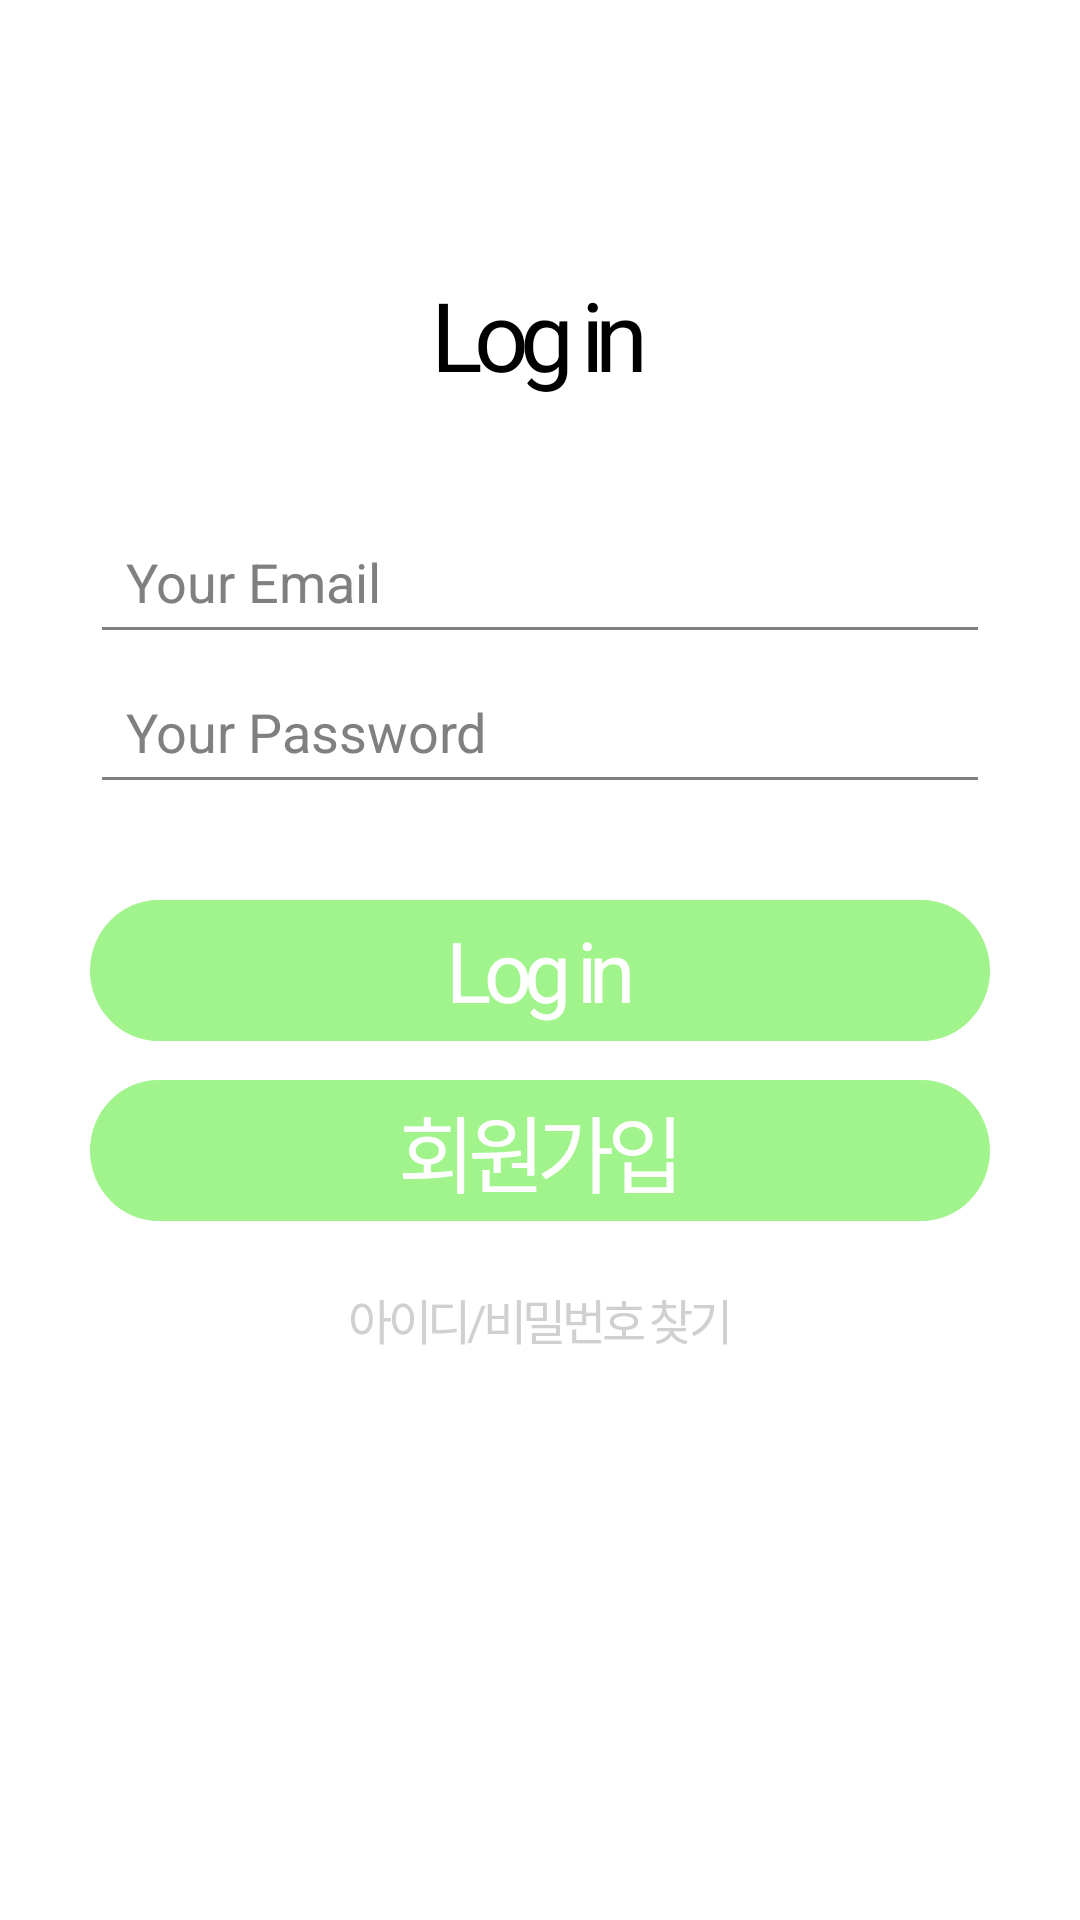

Reconstruct the res/layout file that produces this screen, plus the resources it refers to.
<!-- AndroidManifest.xml: application theme Theme.MyApplication -->
<!-- res/layout/login_home.xml -->
<?xml version="1.0" encoding="utf-8"?>
<androidx.constraintlayout.widget.ConstraintLayout
    xmlns:android="http://schemas.android.com/apk/res/android"
    xmlns:app="http://schemas.android.com/apk/res-auto"
    android:layout_width="match_parent"
    android:layout_height="match_parent"
    android:background="@color/white"
    >

    <TextView
        android:id="@+id/log_in"
        android:layout_width="wrap_content"
        android:layout_height="wrap_content"
        android:layout_marginTop="90dp"
        android:text="@string/log_in"
        android:textAppearance="@style/log_in"
        android:gravity="top"
        app:layout_constraintTop_toTopOf="parent"
        app:layout_constraintStart_toStartOf="parent"
        app:layout_constraintEnd_toEndOf="parent" />

    <EditText
        android:id="@+id/id_editText"
        android:layout_width="match_parent"
        android:layout_height="48dp"
        android:padding="12dp"
        android:hint="Your Email"
        android:textColorHint="@color/gray"
        android:textColor="@color/gray"
        android:backgroundTint="@color/gray"
        android:layout_marginTop="80dp"
        android:layout_marginStart="30dp"
        android:layout_marginEnd="30dp"
        app:layout_constraintTop_toTopOf="@id/log_in"
        app:layout_constraintStart_toStartOf="parent"
        app:layout_constraintEnd_toEndOf="parent" />

    <EditText
        android:id="@+id/pass_editText"
        android:layout_width="match_parent"
        android:layout_height="48dp"
        android:padding="12dp"
        android:hint="Your Password"
        android:textColorHint="@color/gray"
        android:textColor="@color/gray"
        android:backgroundTint="@color/gray"
        android:layout_marginTop="50dp"
        android:layout_marginStart="30dp"
        android:layout_marginEnd="30dp"
        app:layout_constraintTop_toTopOf="@id/id_editText"
        app:layout_constraintStart_toStartOf="parent"
        app:layout_constraintEnd_toEndOf="parent" />

    <TextView
        android:id="@+id/loginbutton"
        android:text="@string/log_in"
        android:textAppearance="@style/log_in2"
        android:clickable="true"
        android:focusable="true"
        android:gravity="center"
        android:layout_width="match_parent"
        android:layout_height="wrap_content"
        android:layout_marginTop="80dp"
        android:layout_marginStart="30dp"
        android:layout_marginEnd="30dp"
        app:layout_constraintTop_toTopOf="@id/pass_editText"
        app:layout_constraintStart_toStartOf="parent"
        app:layout_constraintEnd_toEndOf="parent"
        android:background="@drawable/loginbutton" />

    <TextView
        android:id="@+id/signinbutton"
        android:text="@string/sign_in"
        android:textAppearance="@style/log_in2"
        android:clickable="true"
        android:focusable="true"
        android:gravity="center"
        android:layout_width="match_parent"
        android:layout_height="wrap_content"
        android:layout_marginTop="60dp"
        android:layout_marginStart="30dp"
        android:layout_marginEnd="30dp"
        app:layout_constraintTop_toTopOf="@id/loginbutton"
        app:layout_constraintStart_toStartOf="parent"
        app:layout_constraintEnd_toEndOf="parent"
        android:background="@drawable/loginbutton" />

    <TextView
        android:id="@+id/search_id_pass"
        android:layout_width="match_parent"
        android:layout_height="wrap_content"
        android:text="아이디/비밀번호 찾기"
        android:clickable="true"
        android:focusable="true"
        android:textAppearance="@style/search_log2"
        android:gravity="center"
        android:padding="8dp"
        android:layout_marginTop="60dp"
        android:layout_marginStart="30dp"
        android:layout_marginEnd="30dp"
        app:layout_constraintTop_toTopOf="@id/signinbutton"
        app:layout_constraintStart_toStartOf="parent"
        app:layout_constraintEnd_toEndOf="parent" />




</androidx.constraintlayout.widget.ConstraintLayout>
<!-- resources referenced by this layout -->
<resources>
  <color name="gray">#808080</color>
  <color name="white">#FFFFFFFF</color>
  <!-- drawable loginbutton (drawable) -->
  <?xml version="1.0" encoding="utf-8"?>
  <vector
      xmlns:android="http://schemas.android.com/apk/res/android"
      xmlns:aapt="http://schemas.android.com/aapt"
      android:width="309dp"
      android:height="47dp"
      android:viewportWidth="309"
      android:viewportHeight="47"
      >
      <group>
          <clip-path
              android:pathData="M23.5 0H285.5C298.479 0 309 10.5213 309 23.5C309 36.4787 298.479 47 285.5 47H23.5C10.5213 47 0 36.4787 0 23.5C0 10.5213 10.5213 0 23.5 0Z"
              />
          <path
              android:pathData="M0 0V47H309V0"
              android:fillColor="#A1F48C"
              />
      </group>
  </vector>
  <string name="log_in">Log in </string>
  <string name="sign_in">회원가입 </string>
  <style name="log_in">
          <item name="android:textSize">32sp</item>
          <item name="android:letterSpacing">-0.09</item>
          <item name="android:textColor">#000000</item>
      </style>
  <style name="log_in2">
          <item name="android:textSize">28sp</item>
          <item name="android:letterSpacing">-0.09</item>
          <item name="android:textColor">#FFFFFF</item>
      </style>
  <style name="search_log2">
          <item name="android:textSize">16sp</item>
          <item name="android:letterSpacing">-0.09</item>
          <item name="android:textColor">#d0d0d0</item>
      </style>
  <style name="Theme.MyApplication" parent="android:Theme.Material.Light.NoActionBar">
          <item name="windowNoTitle">true</item>
          <item name="android:windowFullscreen">true</item>
      </style>
</resources>
